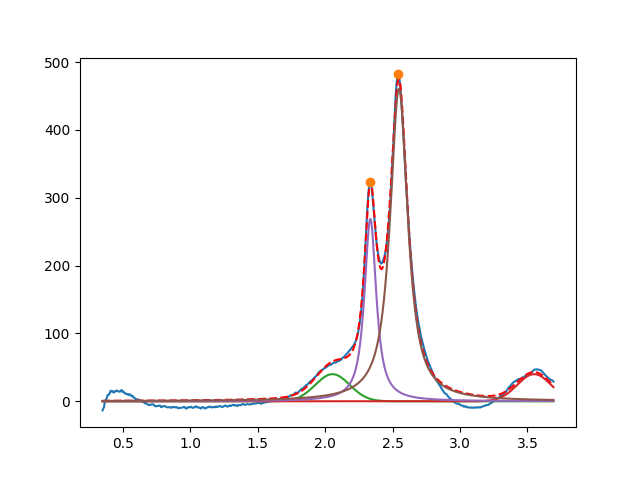

The file beside this chart, header and first rows:
2.054779819618157255e+00, 3.999999999997480415e+01, 2.999999999999999334e-01, 9.999999999999998890e-01
3.549999999999999378e+00, 3.999999999999999289e+01, 2.958451766624051738e-01, 9.999999999999998890e-01
2.335294635747428238e+00, 2.689461474064060553e+02, 1.051743786749608223e-01, 9.707517637842347225e-02
2.547222701387673816e+00, 4.608396351935013513e+02, 1.566484233420183392e-01, 7.843251600021443337e-02
